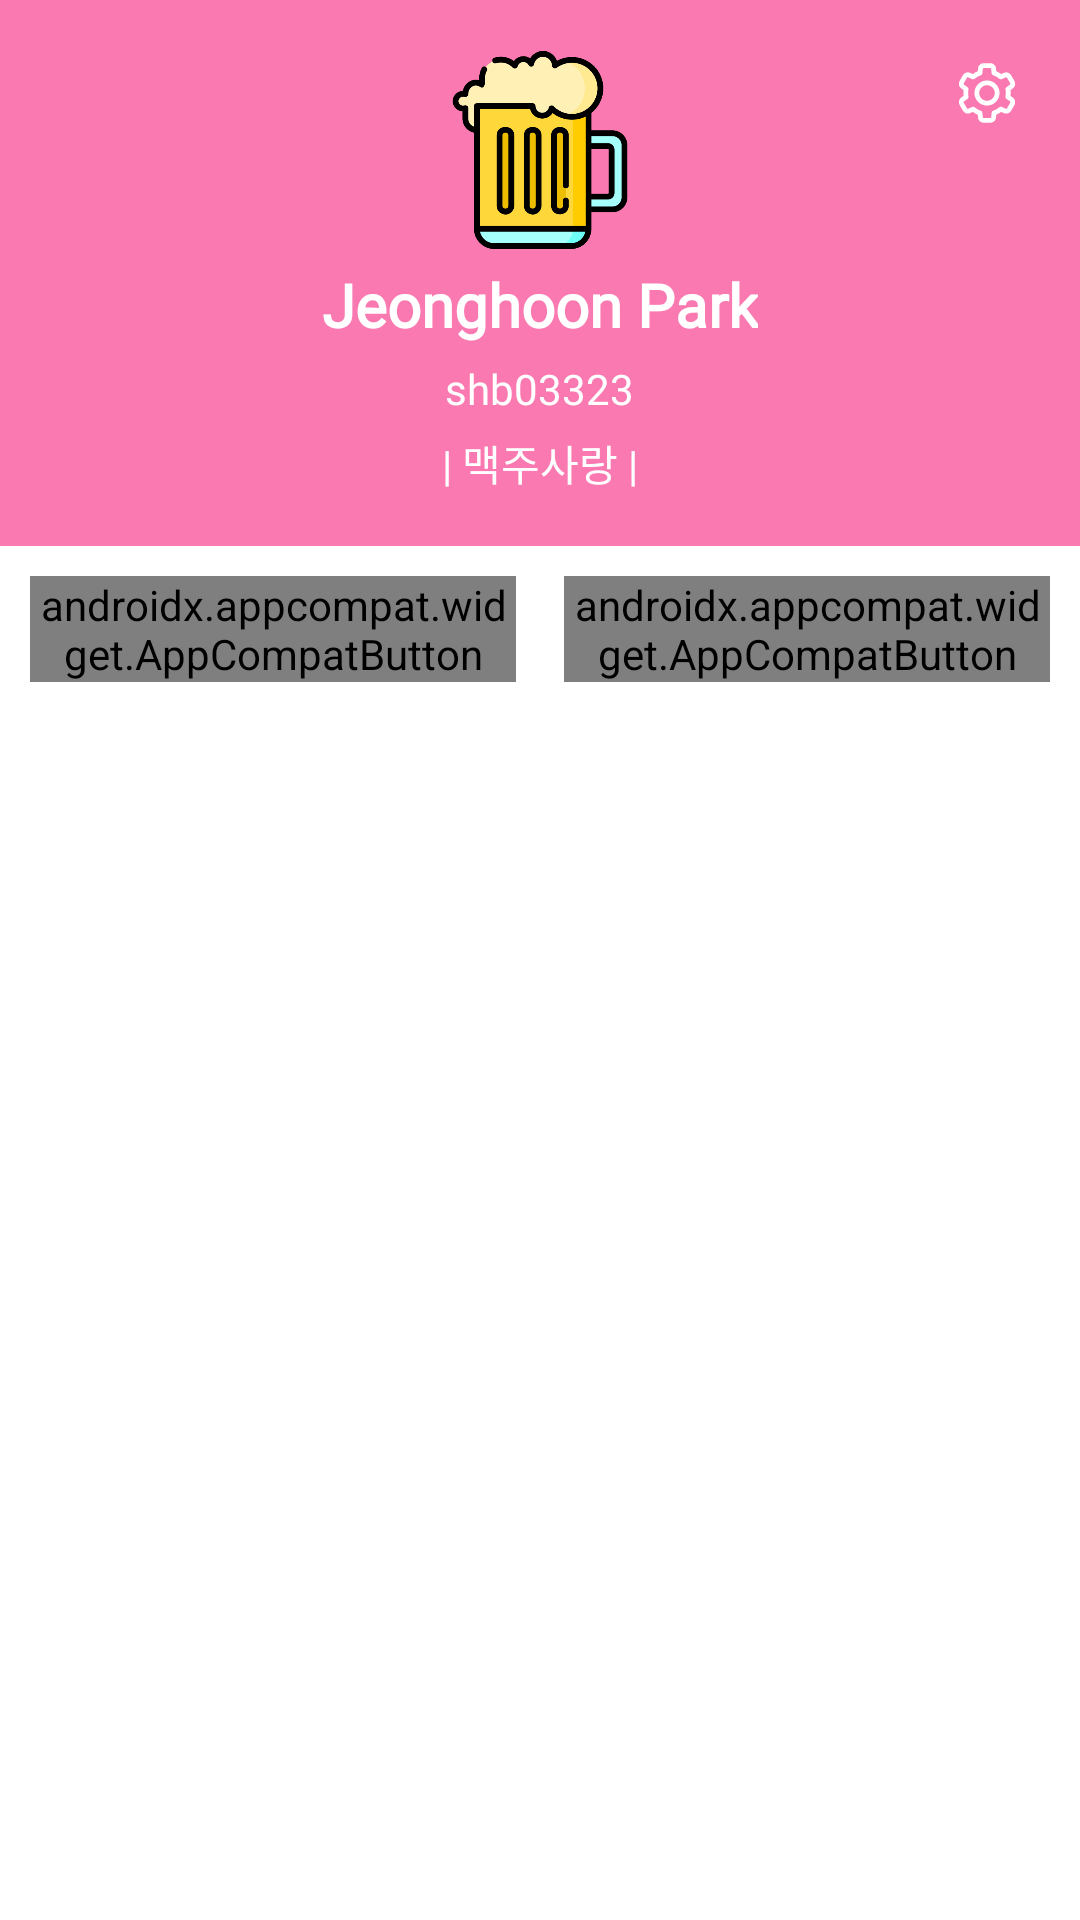

This screen was rendered from an Android layout file. Write that file and the resources it references.
<!-- AndroidManifest.xml: application theme Theme.SoptAssignment1 -->
<!-- res/layout/fragment_profile.xml -->
<?xml version="1.0" encoding="utf-8"?>
<androidx.constraintlayout.widget.ConstraintLayout xmlns:android="http://schemas.android.com/apk/res/android"
    xmlns:app="http://schemas.android.com/apk/res-auto"
    xmlns:tools="http://schemas.android.com/tools"
    android:layout_width="match_parent"
    android:layout_height="match_parent">

    <androidx.viewpager2.widget.ViewPager2
        android:id="@+id/vp_home"
        android:layout_width="match_parent"
        android:layout_height="match_parent" />

    <LinearLayout
        android:id="@+id/ll_profile"
        android:layout_width="match_parent"
        android:layout_height="182dp"
        android:background="@color/pinkpop"
        android:gravity="center"
        android:orientation="vertical"
        app:layout_constraintTop_toTopOf="parent"
        tools:layout_editor_absoluteX="-148dp">

        <ImageView
            android:id="@+id/iv_my_profile"
            android:layout_width="66dp"
            android:layout_height="66dp"
            app:srcCompat="@drawable/beer" />

        <TextView
            android:id="@+id/tv_name"
            android:layout_width="wrap_content"
            android:layout_height="wrap_content"
            android:layout_marginTop="@dimen/profile_margin"
            android:fontFamily="@font/noto"
            android:lineSpacingExtra="29dp"
            android:text="Jeonghoon Park"
            android:textColor="@color/white"
            android:textFontWeight="700"
            android:textSize="20sp" />

        <TextView
            android:id="@+id/tv_github_id"
            android:layout_width="wrap_content"
            android:layout_height="wrap_content"
            android:layout_marginTop="@dimen/profile_margin"
            android:fontFamily="@font/noto"
            android:lineSpacingExtra="20dp"
            android:text="shb03323"
            android:textColor="@color/white"
            android:textFontWeight="400"
            android:textSize="@dimen/login_text_size" />

        <TextView
            android:id="@+id/tv_introduction"
            android:layout_width="wrap_content"
            android:layout_height="wrap_content"
            android:layout_marginTop="@dimen/profile_margin"
            android:fontFamily="@font/noto"
            android:lineSpacingExtra="20dp"
            android:text="| 맥주사랑 |"
            android:textColor="@color/white"
            android:textFontWeight="500"
            android:textSize="@dimen/login_text_size" />

    </LinearLayout>

    <ImageButton
        android:id="@+id/ib_settings"
        android:layout_width="wrap_content"
        android:layout_height="wrap_content"
        android:layout_marginTop="21dp"
        android:layout_marginEnd="21dp"
        android:background="@drawable/ic_settings"
        app:layout_constraintEnd_toEndOf="parent"
        app:layout_constraintTop_toTopOf="parent"
        tools:ignore="SpeakableTextPresentCheck,TouchTargetSizeCheck" />

    <androidx.appcompat.widget.AppCompatButton
        android:id="@+id/btn_follower"
        android:layout_width="0dp"
        android:layout_height="wrap_content"
        android:layout_marginStart="@dimen/text_option_margin"
        android:layout_marginEnd="8dp"
        android:layout_marginTop="@dimen/text_option_margin"
        android:layout_marginBottom="@dimen/text_option_margin"
        android:background="@drawable/fragment_selector_button"
        android:text="팔로워 목록"
        android:textColor="@drawable/fragment_selector_button_text_color"
        android:fontFamily="@font/noto"
        android:textFontWeight="400"
        app:layout_constraintBottom_toBottomOf="parent"
        app:layout_constraintEnd_toStartOf="@+id/btn_repository"
        app:layout_constraintHorizontal_bias="0.5"
        app:layout_constraintStart_toStartOf="parent"
        app:layout_constraintTop_toBottomOf="@+id/ll_profile"
        app:layout_constraintVertical_bias="0.0"
        tools:ignore="TextContrastCheck" />

    <androidx.appcompat.widget.AppCompatButton
        android:id="@+id/btn_repository"
        android:layout_width="0dp"
        android:layout_height="wrap_content"
        android:layout_marginStart="8dp"
        android:layout_marginEnd="@dimen/text_option_margin"
        android:layout_marginBottom="@dimen/text_option_margin"
        android:background="@drawable/fragment_selector_button"
        android:text="레포지토리 목록"
        android:textColor="@drawable/fragment_selector_button_text_color"
        android:fontFamily="@font/noto"
        android:textFontWeight="400"
        app:layout_constraintBottom_toBottomOf="@+id/btn_follower"
        app:layout_constraintEnd_toEndOf="parent"
        app:layout_constraintHorizontal_bias="0.5"
        app:layout_constraintStart_toEndOf="@+id/btn_follower"
        app:layout_constraintTop_toTopOf="@+id/btn_follower"
        app:layout_constraintVertical_bias="0.0"
        tools:ignore="TextContrastCheck" />

    <androidx.fragment.app.FragmentContainerView
        android:id="@+id/fragment_container_view_tag"
        tools:layout="@layout/fragment_follower"
        android:layout_width="match_parent"
        android:layout_height="0dp"
        android:layout_marginTop="15dp"
        app:layout_constraintBottom_toBottomOf="parent"
        app:layout_constraintTop_toBottomOf="@id/btn_follower" />

</androidx.constraintlayout.widget.ConstraintLayout>
<!-- res/layout/fragment_follower.xml (included above) -->
<?xml version="1.0" encoding="utf-8"?>
<androidx.constraintlayout.widget.ConstraintLayout xmlns:android="http://schemas.android.com/apk/res/android"
    xmlns:app="http://schemas.android.com/apk/res-auto"
    xmlns:tools="http://schemas.android.com/tools"
    android:id="@+id/frameLayout"
    android:layout_width="match_parent"
    android:layout_height="match_parent"
    tools:context=".ui.home.home.FollowerFragment">

    <androidx.recyclerview.widget.RecyclerView
        android:id="@+id/rv_follower"
        android:layout_width="match_parent"
        android:layout_height="match_parent"
        app:layoutManager="androidx.recyclerview.widget.LinearLayoutManager"
        tools:itemCount="4"
        tools:listitem="@layout/follower_list" />

</androidx.constraintlayout.widget.ConstraintLayout>
<!-- res/layout/follower_list.xml (included above) -->
<?xml version="1.0" encoding="utf-8"?>
<androidx.constraintlayout.widget.ConstraintLayout xmlns:android="http://schemas.android.com/apk/res/android"
    xmlns:app="http://schemas.android.com/apk/res-auto"
    xmlns:tools="http://schemas.android.com/tools"
    android:layout_width="match_parent"
    android:layout_height="wrap_content">

    <ImageView
        android:id="@+id/iv_profile"
        android:layout_width="49dp"
        android:layout_height="0dp"
        android:layout_marginStart="@dimen/follower_padding"
        app:layout_constraintBottom_toBottomOf="parent"
        app:layout_constraintDimensionRatio="1:1"
        app:layout_constraintStart_toStartOf="parent"
        app:layout_constraintTop_toTopOf="parent"
        app:srcCompat="@drawable/user" />

    <TextView
        android:id="@+id/tv_profile_name"
        android:layout_width="wrap_content"
        android:layout_height="wrap_content"
        android:layout_marginStart="22dp"
        android:textSize="16sp"
        android:textColor="@color/gray1"
        android:fontFamily="@font/noto"
        android:textFontWeight="700"
        app:layout_constraintStart_toEndOf="@+id/iv_profile"
        app:layout_constraintTop_toTopOf="@+id/iv_profile"
        tools:text="이름"/>

    <TextView
        android:id="@+id/tv_profile_introduce"
        android:layout_width="wrap_content"
        android:layout_height="wrap_content"
        android:textSize="@dimen/login_text_size"
        android:textColor="@color/gray1"
        android:fontFamily="@font/noto"
        android:textFontWeight="400"
        app:layout_constraintStart_toStartOf="@+id/tv_profile_name"
        app:layout_constraintBottom_toBottomOf="@+id/iv_profile"
        tools:text="소개" />

    <View
        android:id="@+id/line"
        android:layout_width="match_parent"
        android:layout_height="1dp"
        android:background="#DDE2E5"
        android:layout_marginTop="@dimen/follower_padding"
        app:layout_constraintEnd_toEndOf="parent"
        app:layout_constraintStart_toStartOf="parent"
        app:layout_constraintTop_toBottomOf="@id/iv_profile" />

</androidx.constraintlayout.widget.ConstraintLayout>
<!-- resources referenced by this layout -->
<resources>
  <color name="gray1">#333333</color>
  <color name="pinkpop">#FA79B0</color>
  <color name="white">#FFFFFFFF</color>
  <dimen name="follower_padding">16dp</dimen>
  <dimen name="login_text_size">14sp</dimen>
  <dimen name="profile_margin">5dp</dimen>
  <dimen name="text_option_margin">10dp</dimen>
  <!-- drawable fragment_selector_button (drawable) -->
  <?xml version="1.0" encoding="utf-8"?>
  <selector xmlns:android="http://schemas.android.com/apk/res/android">
      <item android:state_selected="false">
          <shape android:shape="rectangle" android:thickness="0dp">
              <corners android:radius="5dp"/>
              <solid android:color="@color/gray6"/>
          </shape>
      </item>
      <item android:state_selected="true">
          <shape android:shape="rectangle" android:thickness="0dp">
              <corners android:radius="5dp"/>
              <solid android:color="@color/orange"/>
          </shape>
      </item>
  </selector>
  <!-- drawable ic_settings: vector/xml drawable (drawable, 3174 chars, omitted) -->
  <style name="Theme.SoptAssignment1" parent="Theme.MaterialComponents.DayNight.NoActionBar">
          
          <item name="colorPrimary">@color/purple_500</item>
          <item name="colorPrimaryVariant">@color/purple_700</item>
          <item name="colorOnPrimary">@color/white</item>
          
          <item name="colorSecondary">@color/teal_200</item>
          <item name="colorSecondaryVariant">@color/teal_700</item>
          <item name="colorOnSecondary">@color/black</item>
          
          <item name="android:statusBarColor" tools:targetApi="l">?attr/colorPrimaryVariant</item>
          
      </style>
  <color name="gray6">#F2F2F2</color>
  <color name="orange">#FAB24C</color>
  <color name="purple_500">#000000</color>
  <color name="purple_700">#000000</color>
  <color name="teal_200">#000000</color>
  <color name="teal_700">#000000</color>
  <color name="black">#FF000000</color>
</resources>
